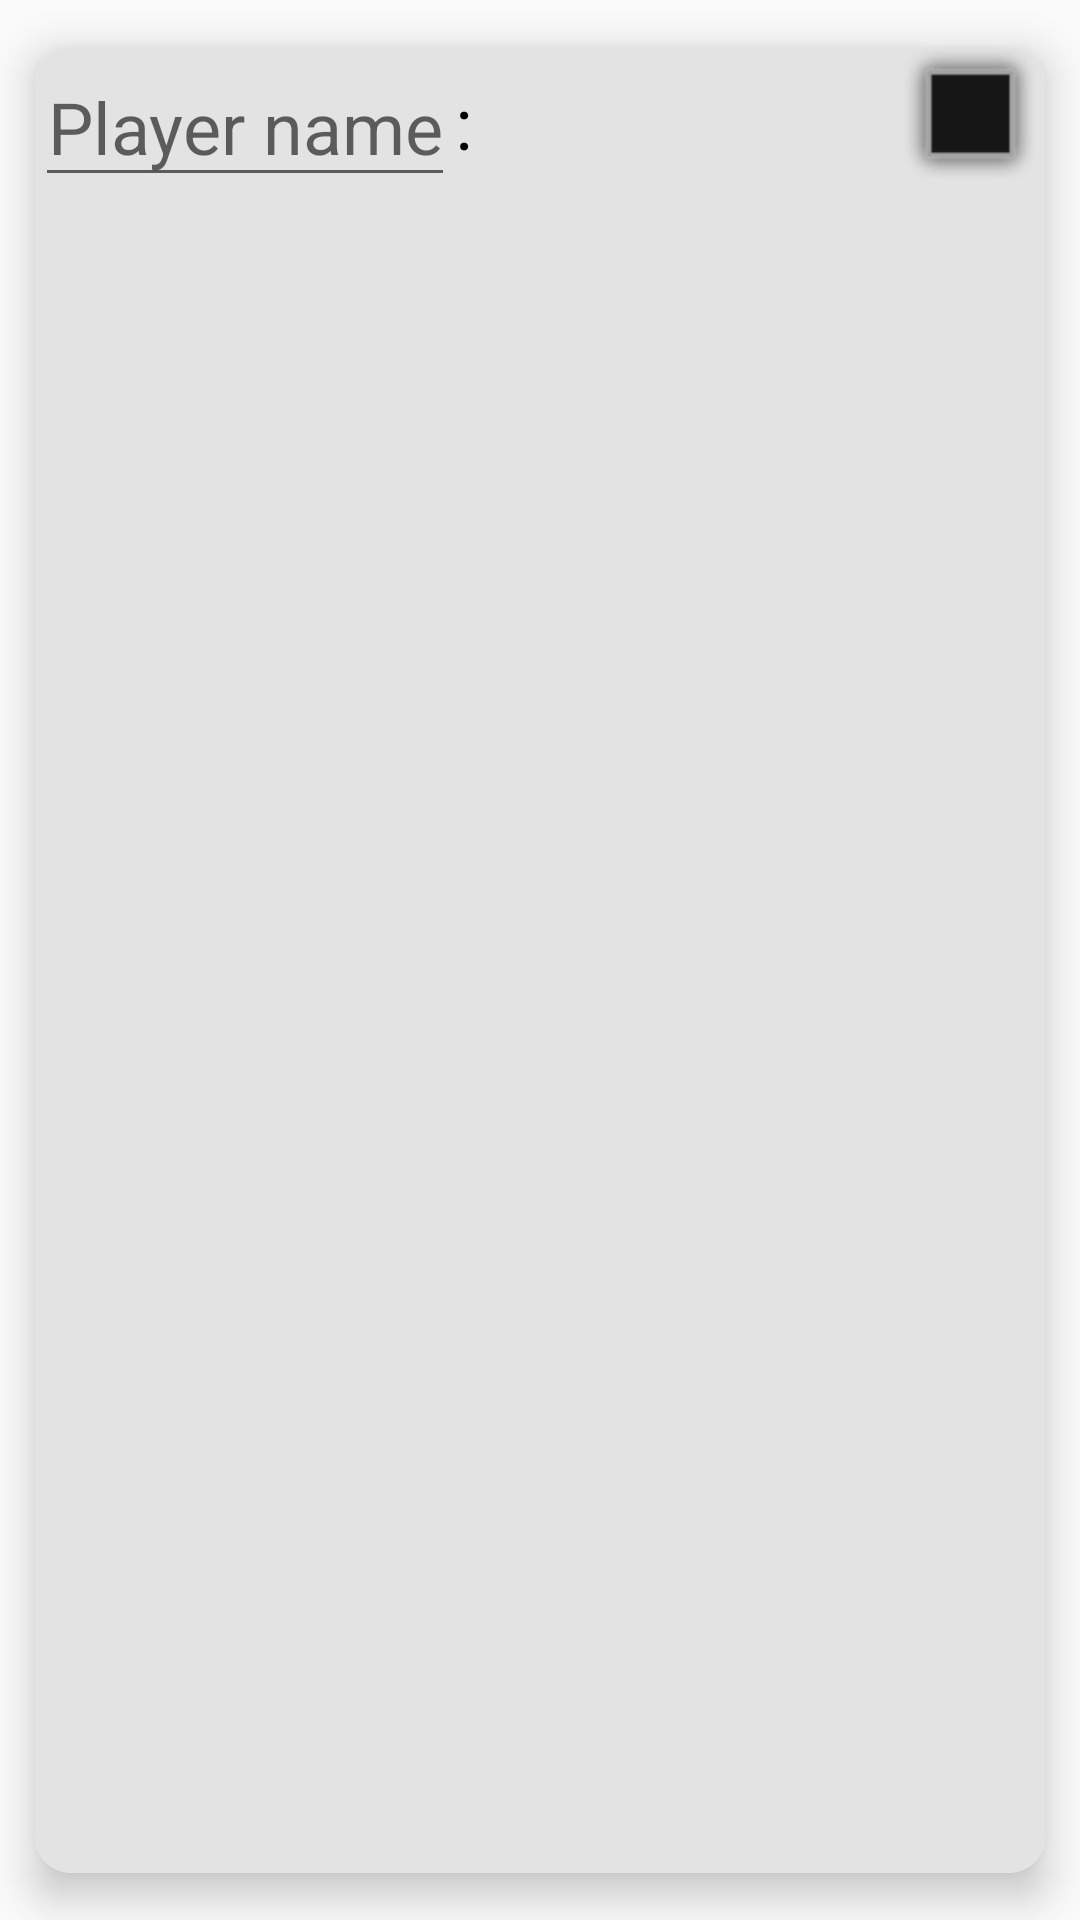

Reconstruct the res/layout file that produces this screen, plus the resources it refers to.
<!-- AndroidManifest.xml: application theme Theme.AppCompat.Light.NoActionBar -->
<!-- res/layout/cell_player.xml -->
<?xml version="1.0" encoding="utf-8"?>
<androidx.cardview.widget.CardView xmlns:android="http://schemas.android.com/apk/res/android"
    xmlns:app="http://schemas.android.com/apk/res-auto"
    xmlns:tools="http://schemas.android.com/tools"
    android:layout_width="match_parent"
    android:layout_height="wrap_content"
    app:cardElevation="@dimen/card_elevation"
    app:cardCornerRadius="@dimen/card_corner_radius"
    app:cardUseCompatPadding="true">

    <androidx.constraintlayout.widget.ConstraintLayout
        android:id="@+id/cell_player_main_layout"
        android:layout_width="match_parent"
        android:layout_height="match_parent"
        android:background="@color/cell_background_color"
        android:foreground="?selectableItemBackground">

    <EditText
        android:id="@+id/cell_player_name"
        android:layout_width="wrap_content"
        android:layout_height="@dimen/icon_size_normal"
        android:gravity="center"
        android:textColor="@color/enable"
        android:hint="Player name"
        android:textSize="@dimen/text_size_normal"
        app:layout_constraintStart_toStartOf="parent"
        app:layout_constraintTop_toTopOf="parent"
        tools:text="Ealard" />

    <TextView
        android:id="@+id/cell_player_double_dot_desc"
        android:layout_width="wrap_content"
        android:layout_height="@dimen/icon_size_normal"
        android:gravity="center"
        android:text=":"
        android:textColor="@color/enable"
        android:textSize="@dimen/text_size_normal"
        app:layout_constraintStart_toEndOf="@+id/cell_player_name"
        app:layout_constraintTop_toTopOf="parent" />

    <TextView
        android:id="@+id/cell_player_score_textView"
        android:layout_width="wrap_content"
        android:layout_height="@dimen/icon_size_normal"
        android:layout_marginStart="@dimen/margin_horizontal_small"
        android:gravity="center"
        android:textColor="@color/enable"
        android:textSize="@dimen/text_size_normal"
        app:layout_constraintStart_toEndOf="@+id/cell_player_double_dot_desc"
        app:layout_constraintTop_toTopOf="parent"
        tools:text="3" />

    <ImageView
        android:id="@+id/cell_player_icon"
        android:layout_width="@dimen/icon_size_normal"
        android:layout_height="@dimen/icon_size_normal"
        app:layout_constraintEnd_toEndOf="parent"
        app:layout_constraintTop_toTopOf="parent"
        app:srcCompat="@android:drawable/alert_dark_frame" />
    </androidx.constraintlayout.widget.ConstraintLayout>
</androidx.cardview.widget.CardView>
<!-- resources referenced by this layout -->
<resources>
  <color name="cell_background_color">#E3E3E3</color>
  <color name="enable">#000000</color>
  <dimen name="card_corner_radius">12dp</dimen>
  <dimen name="card_elevation">8dp</dimen>
  <dimen name="icon_size_normal">50dp </dimen>
  <dimen name="margin_horizontal_small">16dp</dimen>
  <dimen name="text_size_normal">24sp</dimen>
</resources>
